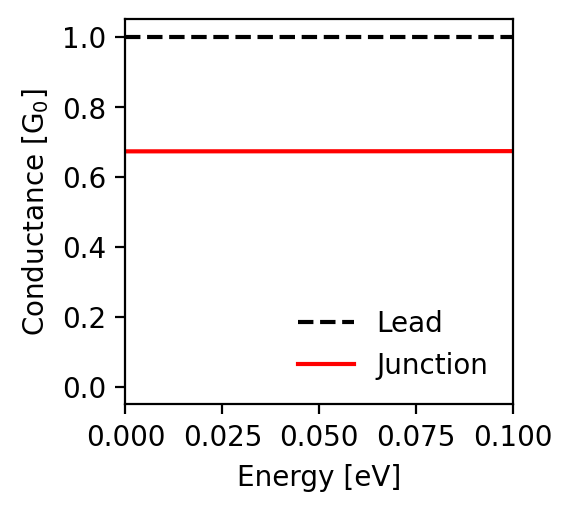

Source data for this figure (header and first rows):
energy; conductance_lead; conductance_junction
-0.1; 1.0; 0.674
-0.0998; 1.0; 0.674
-0.0996; 1.0; 0.674
-0.0994; 1.0; 0.674
-0.0992; 1.0; 0.674
-0.099; 1.0; 0.674
-0.0988; 1.0; 0.674
-0.0986; 1.0; 0.674
-0.0984; 1.0; 0.674
-0.0982; 1.0; 0.674
-0.098; 1.0; 0.674
-0.0978; 1.0; 0.674
-0.0976; 1.0; 0.674
-0.0974; 1.0; 0.674
-0.0972; 1.0; 0.674
-0.097; 1.0; 0.674
-0.0968; 1.0; 0.674
-0.0966; 1.0; 0.674
-0.0964; 1.0; 0.674
-0.0962; 1.0; 0.674
-0.096; 1.0; 0.674
-0.0958; 1.0; 0.674
-0.0956; 1.0; 0.674
-0.0954; 1.0; 0.674
-0.0952; 1.0; 0.674
-0.095; 1.0; 0.674
-0.0948; 1.0; 0.674
-0.0946; 1.0; 0.674
-0.0944; 1.0; 0.674
-0.0942; 1.0; 0.674
-0.094; 1.0; 0.674
-0.0938; 1.0; 0.674
-0.0936; 1.0; 0.674
-0.0934; 1.0; 0.674
-0.0932; 1.0; 0.674
-0.093; 1.0; 0.674
-0.0928; 1.0; 0.674
-0.0926; 1.0; 0.674
-0.0924; 1.0; 0.674
-0.0922; 1.0; 0.674
-0.092; 1.0; 0.674
-0.0918; 1.0; 0.674
-0.0916; 1.0; 0.674
-0.0914; 1.0; 0.674
-0.0912; 1.0; 0.674
-0.091; 1.0; 0.674
-0.0908; 1.0; 0.674
-0.0906; 1.0; 0.674
-0.0904; 1.0; 0.674
-0.0902; 1.0; 0.674
-0.09; 1.0; 0.674
-0.0898; 1.0; 0.674
-0.0896; 1.0; 0.674
-0.0894; 1.0; 0.674
-0.0892; 1.0; 0.674
-0.089; 1.0; 0.674
-0.0888; 1.0; 0.674
-0.0886; 1.0; 0.674
-0.0884; 1.0; 0.674
-0.0882; 1.0; 0.674
... 941 more rows
